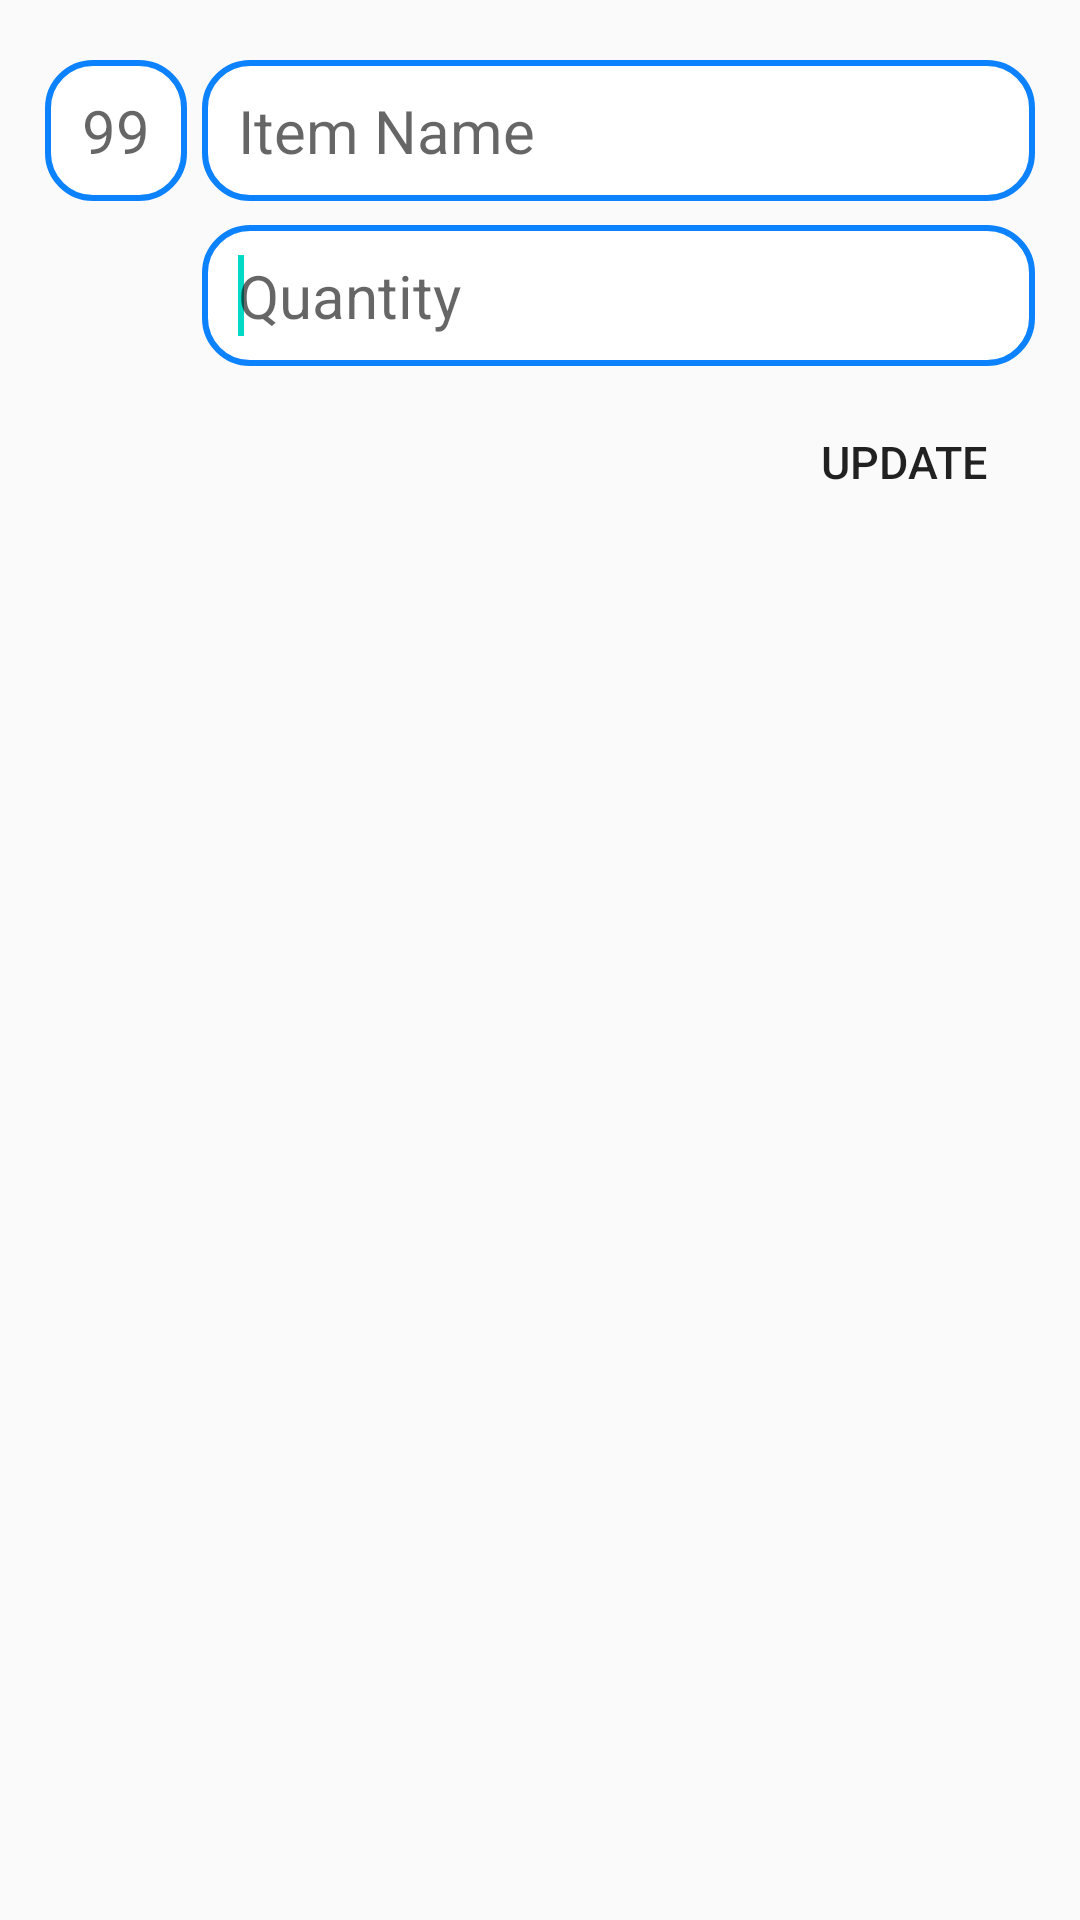

Android layout source for this screen:
<!-- AndroidManifest.xml: application theme AppTheme -->
<!-- res/layout/editbox_todaysentry_type2.xml -->
<?xml version="1.0" encoding="utf-8"?>
<LinearLayout xmlns:android="http://schemas.android.com/apk/res/android"
    android:layout_width="match_parent"
    android:layout_height="wrap_content"
    android:background="@drawable/btn_layout_1"
    android:orientation="vertical">

    <TableLayout
        android:layout_width="match_parent"
        android:layout_height="wrap_content"
        android:layout_marginStart="15dp"
        android:layout_marginTop="20dp"
        android:layout_marginEnd="15dp"
        android:stretchColumns="1">

        <TableRow
            android:layout_width="match_parent"
            android:layout_height="wrap_content">

            <TextView
                android:id="@+id/srno"
                android:layout_width="wrap_content"
                android:layout_height="wrap_content"
                android:background="@drawable/edt_background_passwd"
                android:ems="2"
                android:gravity="center"
                android:hint="99"
                android:paddingTop="10dp"
                android:paddingBottom="10dp"
                android:textColor="#000000"
                android:textSize="20sp" />

            <AutoCompleteTextView
                android:id="@+id/itemname"
                android:layout_width="wrap_content"
                android:layout_height="wrap_content"
                android:layout_marginStart="5dp"
                android:background="@drawable/edt_background_passwd"
                android:completionThreshold="0"
                android:ems="10"
                android:hint="Item Name"
                android:paddingLeft="12dp"
                android:paddingTop="10dp"
                android:paddingRight="12dp"
                android:paddingBottom="10dp"
                android:textColor="#000000"
                android:textSize="20sp" />

        </TableRow>

        <TableRow
            android:id="@+id/tr2"
            android:layout_marginTop="8dp">

            <RelativeLayout
                android:layout_width="match_parent"
                android:layout_height="wrap_content"
                android:layout_column="1">

                <EditText
                    android:id="@+id/quantity"
                    android:layout_width="match_parent"
                    android:layout_height="wrap_content"
                    android:layout_marginStart="5dp"
                    android:background="@drawable/edt_background_passwd"

                    android:ems="10"
                    android:hint="Quantity"
                    android:inputType="numberDecimal"
                    android:paddingLeft="12dp"
                    android:paddingTop="10dp"
                    android:paddingRight="12dp"
                    android:paddingBottom="10dp"
                    android:textColor="#000000"
                    android:textSize="20sp">

                    <requestFocus />
                </EditText>

                <TextView
                    android:id="@+id/kgornostv"
                    android:layout_width="wrap_content"
                    android:layout_height="wrap_content"
                    android:layout_alignBaseline="@+id/quantity"
                    android:layout_alignTop="@+id/quantity"
                    android:layout_alignEnd="@+id/quantity"
                    android:layout_alignBottom="@+id/quantity"
                    android:layout_alignParentRight="true"
                    android:paddingRight="15dp"
                    android:text=""
                    android:textSize="18sp" />
            </RelativeLayout>

        </TableRow>

        <TableRow android:layout_marginBottom="15dp">

            <RelativeLayout
                android:layout_column="1"
                android:layout_marginTop="8dp">

                <Button
                    android:id="@+id/updatebtn"
                    android:layout_width="wrap_content"
                    android:layout_height="wrap_content"
                    android:layout_alignParentEnd="true"
                    android:layout_marginEnd="0dp"
                    android:layout_marginBottom="0dp"
                    android:background="@drawable/btn_layout_3"
                    android:text="Update"
                    android:textSize="15sp" />

            </RelativeLayout>
        </TableRow>

    </TableLayout>


</LinearLayout>
<!-- resources referenced by this layout -->
<resources>
  <!-- drawable edt_background_passwd (drawable) -->
  <?xml version="1.0" encoding="utf-8"?>
  <shape xmlns:android="http://schemas.android.com/apk/res/android">
  
      <solid android:color="@android:color/white"/>
      <stroke android:color="#0D82FF"
          android:width="2dp"/>
      <corners android:radius="15dp"/>
  
  </shape>
  <style name="AppTheme" parent="Theme.AppCompat.Light.NoActionBar">
          
          <item name="colorPrimary">@color/colorPrimary</item>
          <item name="colorPrimaryDark">@color/colorPrimaryDark</item>
          <item name="colorAccent">@color/colorAccent</item>
      </style>
  <color name="colorPrimary">#6200EE</color>
  <color name="colorPrimaryDark">#3700B3</color>
  <color name="colorAccent">#03DAC5</color>
</resources>
